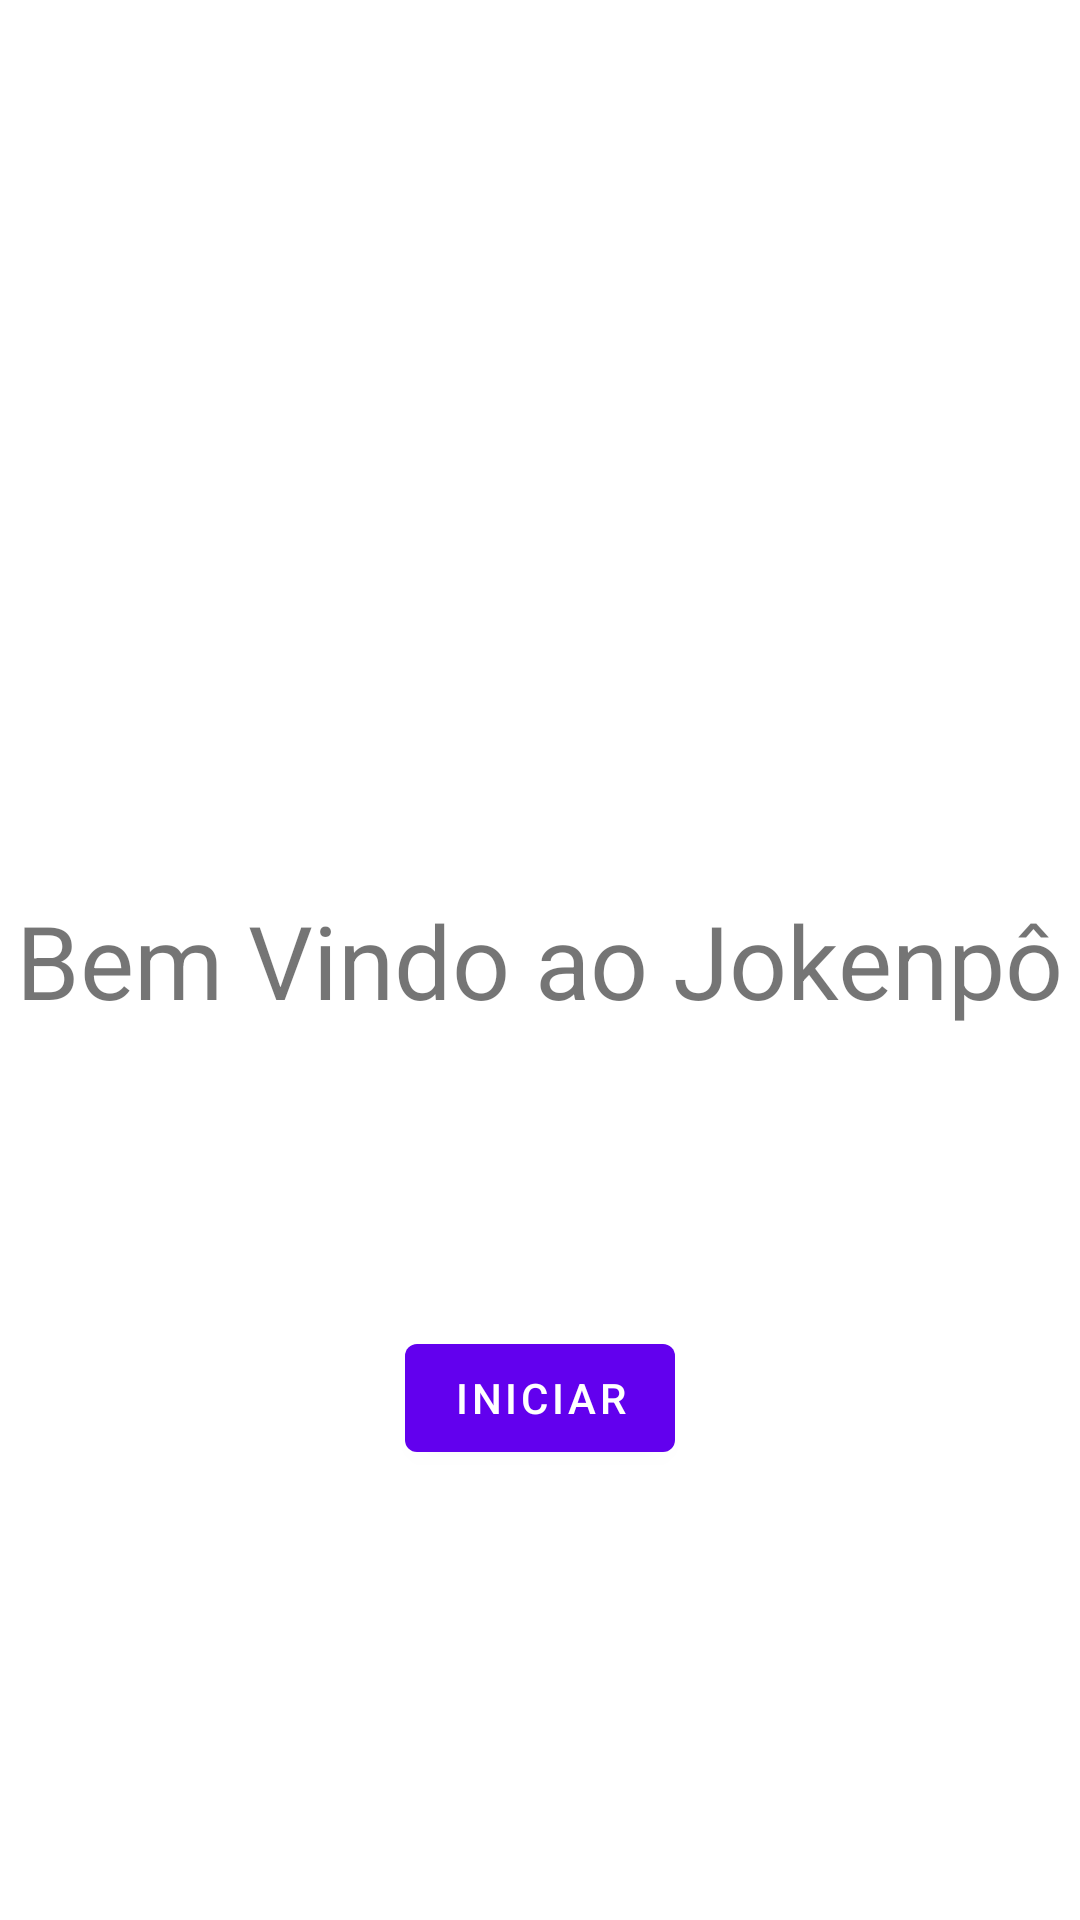

Here is an Android app screen rendered from its layout file. Give the layout XML and the strings, colors and styles it references.
<!-- AndroidManifest.xml: application theme Theme.Jokenpo -->
<!-- res/layout/fragment_home.xml -->
<?xml version="1.0" encoding="utf-8"?>
<androidx.constraintlayout.widget.ConstraintLayout xmlns:android="http://schemas.android.com/apk/res/android"
    xmlns:app="http://schemas.android.com/apk/res-auto"
    xmlns:tools="http://schemas.android.com/tools"
    android:layout_width="match_parent"
    android:layout_height="match_parent"
    tools:context=".HomeFragment">

    <TextView
        android:layout_width="wrap_content"
        android:layout_height="wrap_content"
        android:text="Bem Vindo ao Jokenpô"
        android:textSize="34sp"
        app:layout_constraintBottom_toBottomOf="parent"
        app:layout_constraintLeft_toLeftOf="parent"
        app:layout_constraintRight_toRightOf="parent"
        app:layout_constraintTop_toTopOf="parent" />

    <Button
        android:id="@+id/startButton"
        android:layout_width="wrap_content"
        android:layout_height="wrap_content"
        android:layout_marginBottom="150dp"
        android:text="@string/button_title"
        app:layout_constraintBottom_toBottomOf="parent"
        app:layout_constraintEnd_toEndOf="parent"
        app:layout_constraintStart_toStartOf="parent" />

</androidx.constraintlayout.widget.ConstraintLayout>
<!-- resources referenced by this layout -->
<resources>
  <string name="button_title">Iniciar</string>
  <style name="Theme.Jokenpo" parent="Theme.MaterialComponents.DayNight.DarkActionBar">
          
          <item name="colorPrimary">@color/purple_500</item>
          <item name="colorPrimaryVariant">@color/purple_700</item>
          <item name="colorOnPrimary">@color/white</item>
          
          <item name="colorSecondary">@color/teal_200</item>
          <item name="colorSecondaryVariant">@color/teal_700</item>
          <item name="colorOnSecondary">@color/black</item>
          
          <item name="android:statusBarColor" tools:targetApi="l">?attr/colorPrimaryVariant</item>
          
      </style>
  <!-- not gathered from this repository: default colours our renderer supplied (Android Studio template values) -->
  <color name="purple_500">#FF6200EE</color>
  <color name="purple_700">#FF3700B3</color>
  <color name="teal_200">#FF03DAC5</color>
  <color name="teal_700">#FF018786</color>
  <color name="black">#FF000000</color>
  <color name="white">#FFFFFFFF</color>
</resources>
